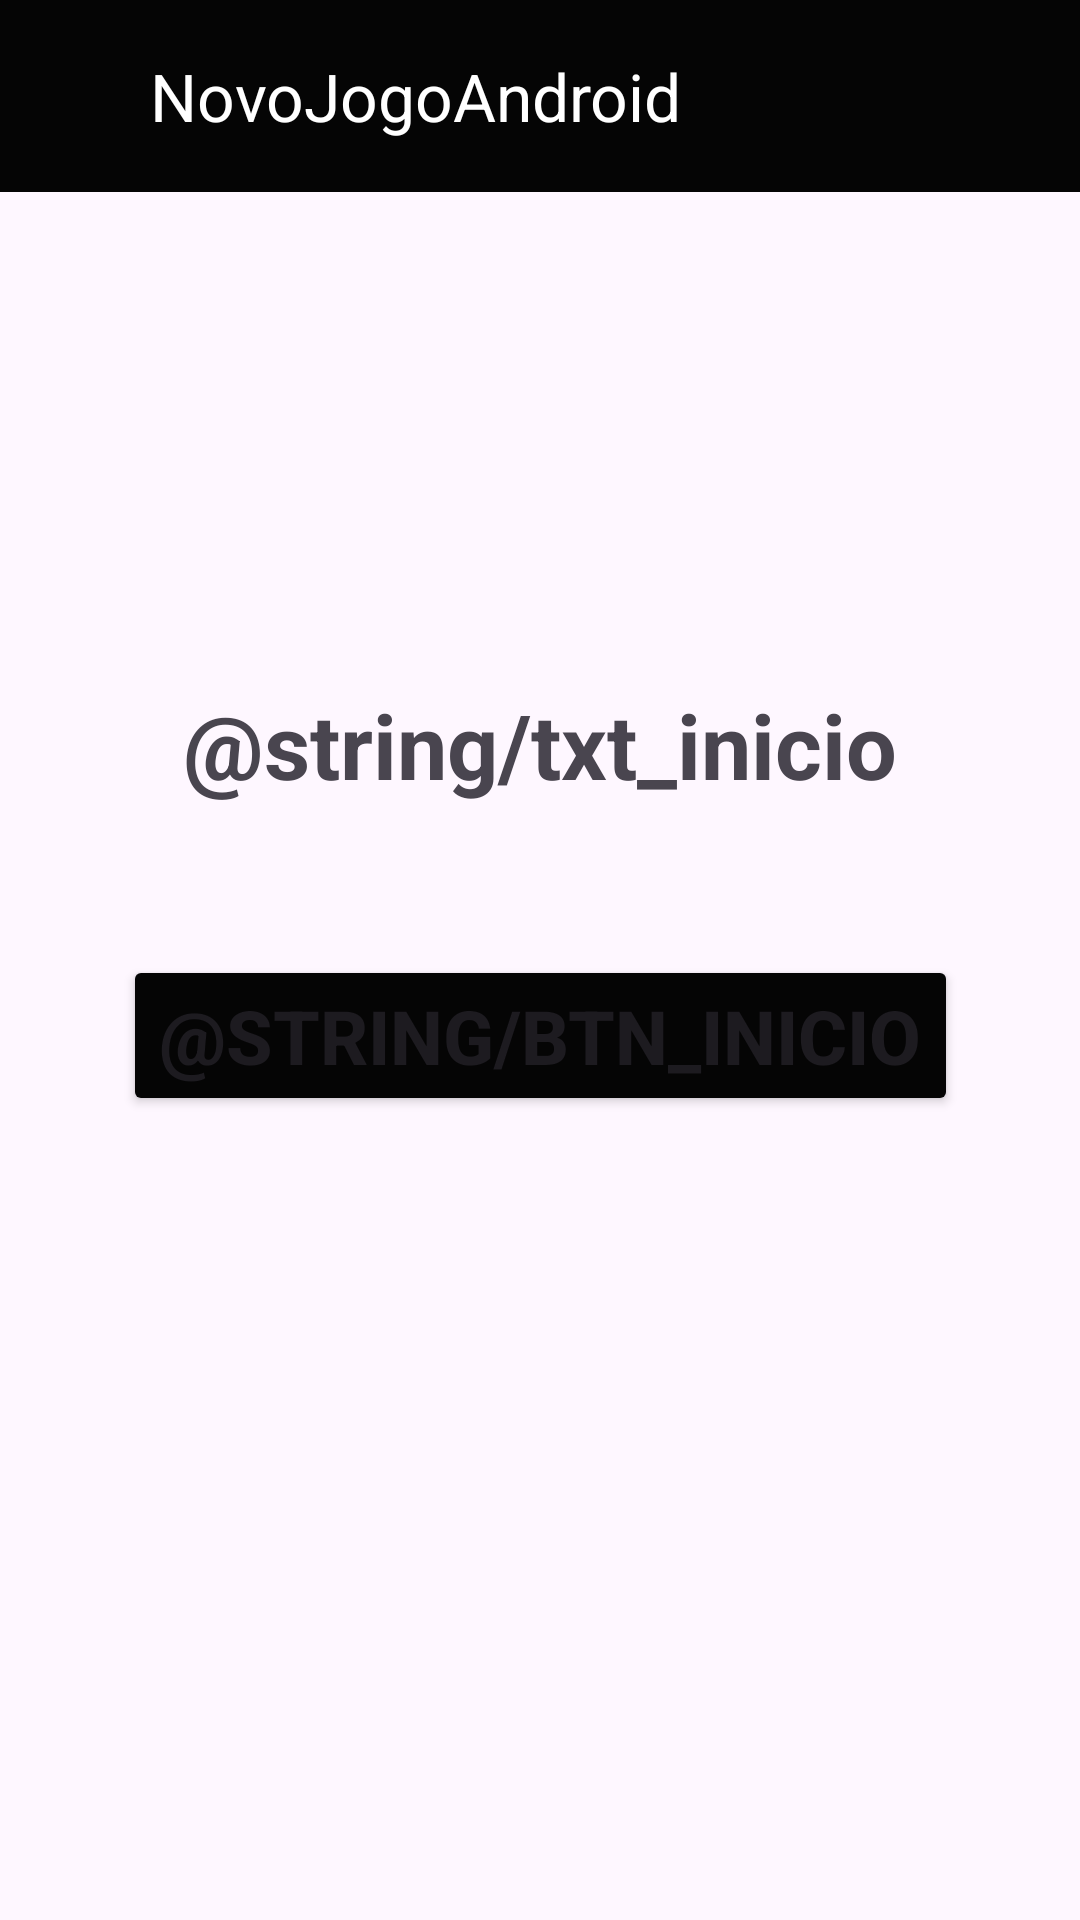

Write the Android layout XML for this screen, with the resource values it uses.
<!-- AndroidManifest.xml: application theme Theme.NovoJogoAndroid -->
<!-- res/layout/activity_main.xml -->
<?xml version="1.0" encoding="utf-8"?>
<androidx.constraintlayout.widget.ConstraintLayout xmlns:android="http://schemas.android.com/apk/res/android"
    xmlns:app="http://schemas.android.com/apk/res-auto"
    xmlns:tools="http://schemas.android.com/tools"
    android:id="@+id/main"
    android:layout_width="match_parent"
    android:layout_height="match_parent"
    tools:context=".MainActivity">

    <Button
        android:id="@+id/btn_iniciar"
        android:layout_width="wrap_content"
        android:layout_height="wrap_content"
        android:layout_marginTop="50dp"
        android:text="@string/btn_inicio"
        android:textSize="25sp"
        android:textStyle="bold"
        android:backgroundTint="@color/btn_inicio"
        app:layout_constraintBottom_toBottomOf="parent"
        app:layout_constraintTop_toTopOf="parent"
        app:layout_constraintStart_toStartOf="parent"
        app:layout_constraintEnd_toEndOf="parent">
    </Button>

    <TextView
        android:id="@+id/txt_inicio"
        android:layout_width="wrap_content"
        android:layout_height="wrap_content"
        android:layout_marginBottom="50dp"
        android:text="@string/txt_inicio"
        android:textStyle="bold"
        android:textSize="30sp"
        app:layout_constraintBottom_toTopOf="@id/btn_iniciar"
        app:layout_constraintStart_toStartOf="parent"
        app:layout_constraintEnd_toEndOf="parent">
    </TextView>

    <androidx.appcompat.widget.Toolbar
        android:id="@+id/toolbar_home"
        android:layout_width="match_parent"
        android:layout_height="wrap_content"
        app:title="@string/app_name"
        app:titleTextColor="@color/txt_bar"
        app:titleMarginStart="50dp"
        android:background="@color/toolbar"
        app:layout_constraintTop_toTopOf="parent">
    </androidx.appcompat.widget.Toolbar>


</androidx.constraintlayout.widget.ConstraintLayout>
<!-- resources referenced by this layout -->
<resources>
  <color name="btn_inicio">#050505</color>
  <color name="toolbar">#050505</color>
  <color name="txt_bar">#FFFFFFFF</color>
  <string name="app_name">NovoJogoAndroid</string>
  <style name="Theme.NovoJogoAndroid" parent="Base.Theme.NovoJogoAndroid" />
  <style name="Base.Theme.NovoJogoAndroid" parent="Theme.Material3.DayNight.NoActionBar">
          
          
      </style>
</resources>
